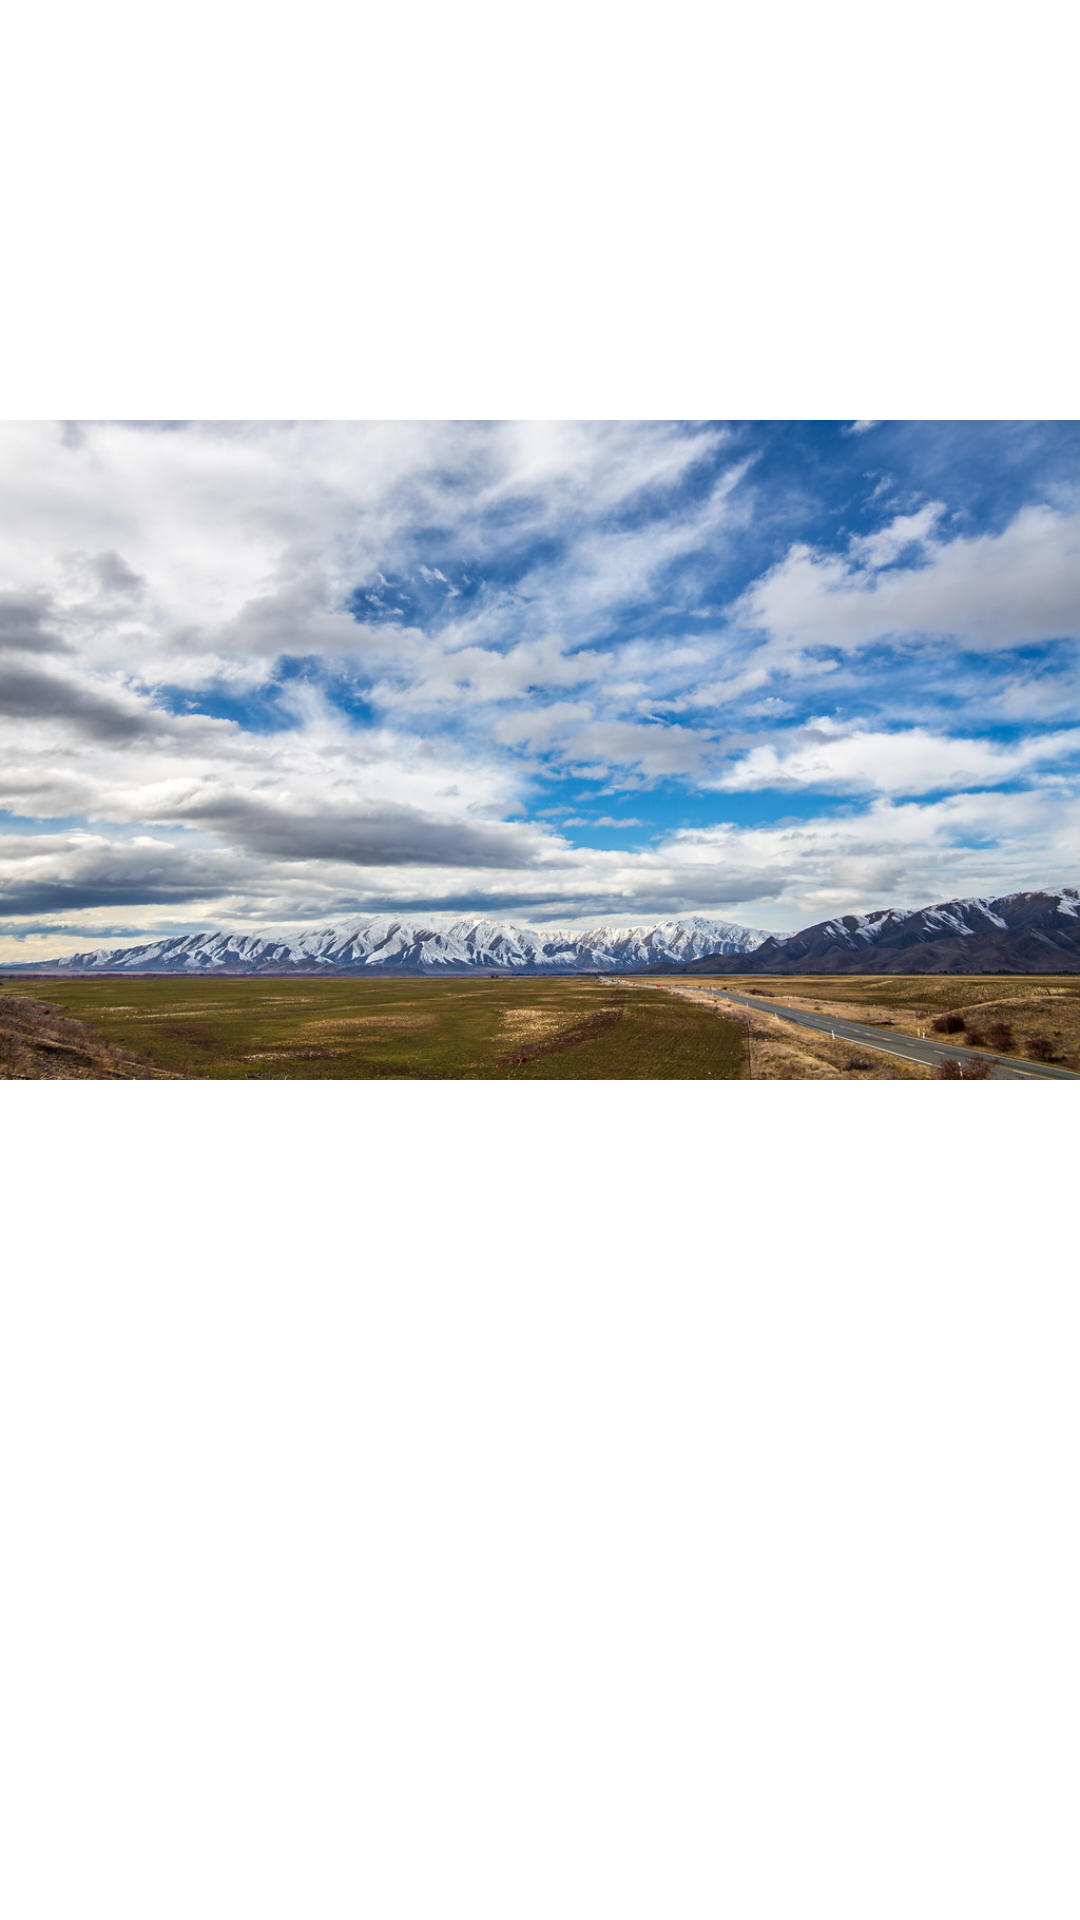

The Android layout XML behind this screen, and the referenced resources:
<!-- AndroidManifest.xml: application theme Theme.Upgreen -->
<!-- res/layout/vp_paper_item.xml -->
<?xml version="1.0" encoding="utf-8"?>
<RelativeLayout xmlns:android="http://schemas.android.com/apk/res/android"
    android:layout_width="match_parent"
    android:layout_height="match_parent"
    android:orientation="vertical">

    <ImageView
        android:id="@+id/ivPic"
        android:layout_width="match_parent"
        android:layout_height="500dp"
        android:foreground="@drawable/custom_foreground"
        android:scaleType="fitCenter"
        android:src="@drawable/nature1" />

    <TextView
        android:id="@+id/tvTitle"
        android:layout_width="match_parent"
        android:layout_height="wrap_content"
        android:layout_alignBottom="@+id/ivPic"
        android:layout_alignParentStart="true"
        android:layout_marginHorizontal="10dp"
        android:layout_marginStart="10dp"
        android:layout_marginBottom="15dp"
        android:ellipsize="end"
        android:maxLines="1"
        android:text="Shark Tank Viet Nam"
        android:textColor="@color/white"
        android:textSize="@dimen/title"
        android:textStyle="bold" />
</RelativeLayout>
<!-- resources referenced by this layout -->
<resources>
  <color name="white">#FFFFFFFF</color>
  <dimen name="title">20sp</dimen>
  <!-- drawable custom_foreground (drawable) -->
  <?xml version="1.0" encoding="utf-8"?>
  <shape xmlns:android="http://schemas.android.com/apk/res/android"
      android:shape="rectangle"
      >
  <gradient
      android:angle="45"
      android:centerX="@integer/material_motion_duration_long_1"
      android:startColor="#000000"
      android:endColor="#00ff0000"
      />
  </shape>
  <!-- drawable nature1: jpg bitmap (drawable-v24, 171028 bytes) -->
  <style name="Theme.Upgreen" parent="Theme.MaterialComponents.DayNight.NoActionBar">
          
          <item name="colorPrimary">@color/purple_500</item>
          <item name="colorPrimaryVariant">@color/purple_700</item>
          <item name="colorOnPrimary">@color/white</item>
          
          <item name="colorSecondary">@color/teal_200</item>
          <item name="colorSecondaryVariant">@color/teal_700</item>
          <item name="colorOnSecondary">@color/black</item>
          
          <item name="android:statusBarColor" tools:targetApi="l">?attr/colorPrimaryVariant</item>
          
      </style>
  <color name="purple_500">#FF6200EE</color>
  <color name="purple_700">#FF3700B3</color>
  <color name="teal_200">#FF03DAC5</color>
  <color name="teal_700">#FF018786</color>
  <color name="black">#FF000000</color>
</resources>
